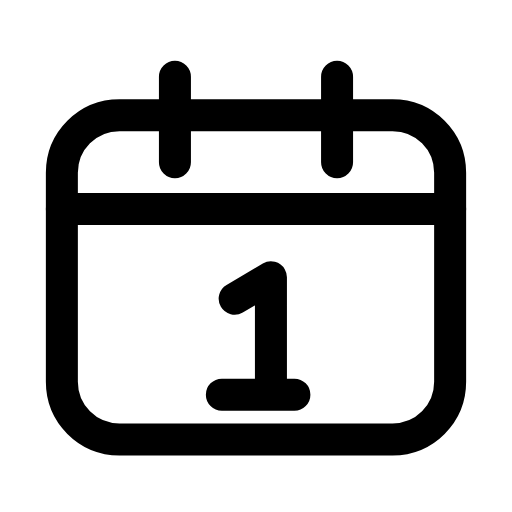
t = 0.00 s
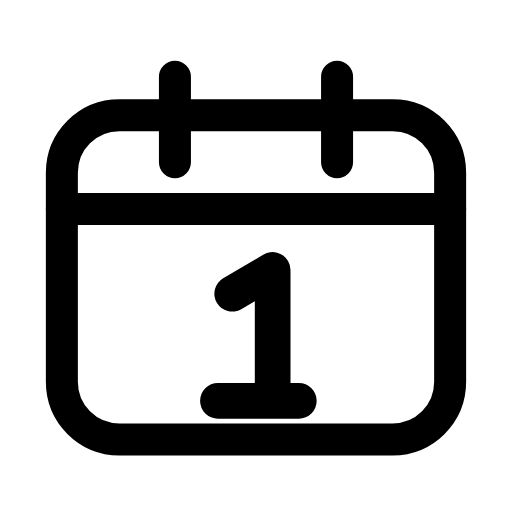
t = 0.22 s
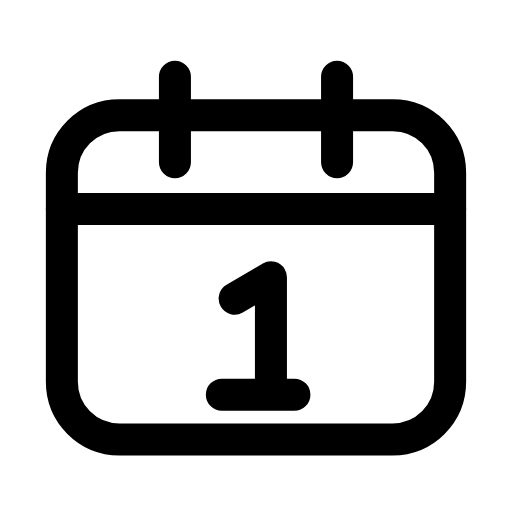
t = 0.45 s
t = 0.66 s: frame unchanged from t = 0.00 s, image omitted
t = 0.89 s: frame unchanged from t = 0.00 s, image omitted
t = 1.12 s: frame unchanged from t = 0.00 s, image omitted

The animated SVG that drew these frames (rendered in a browser with its animation timeline set to each time). Animation: 1 SMIL element (animateTransform=1); one cycle of 1.35 s, repeats indefinitely.

<svg xmlns="http://www.w3.org/2000/svg" width="24" height="24" viewBox="0 0 24 24" fill="none"><path stroke="currentColor" stroke-width="1.5" stroke-linecap="round" stroke-linejoin="round" fill="none" d="M5.6 5.4L18.4 5.4C19.9 5.4 21.1 6.6 21.1 8.1L21.1 17.9C21.1 19.4 19.9 20.6 18.4 20.6L5.6 20.6C4.1 20.6 2.9 19.4 2.9 17.9L2.9 8.1C2.9 6.6 4.1 5.4 5.6 5.4Z"></path><path stroke="currentColor" stroke-width="1.5" stroke-linecap="round" stroke-linejoin="round" fill="none" d="M8.2 3.6L8.2 7.6M15.8 3.6L15.8 7.6"></path><line stroke="currentColor" stroke-width="1.5" stroke-linecap="round" stroke-linejoin="round" fill="none" x1="2.9" y1="9.8" x2="21.1" y2="9.8"></line><g transform="translate(12 16)"><g><animateTransform attributeName="transform" type="scale" values="1;1;1.14;1;1;1;1;1.14;1;1;1" keyTimes="0;0.135;0.2475;0.36;0.45;0.6;0.66;0.735;0.81;0.9;1" dur="1.35s" repeatCount="indefinite" calcMode="spline" keySplines="0.16 1 0.3 1;0.16 1 0.3 1;0.16 1 0.3 1;0.16 1 0.3 1;0.16 1 0.3 1;0.16 1 0.3 1;0.16 1 0.3 1;0.16 1 0.3 1;0.16 1 0.3 1;0.16 1 0.3 1"/><g transform="translate(-12 -16)"><g><path stroke="currentColor" stroke-width="1.5" stroke-linecap="round" stroke-linejoin="round" fill="none" d="M11 14L12.7 13L12.7 18.5M10.4 18.5L13.8 18.5"></path></g></g></g></g></svg>
